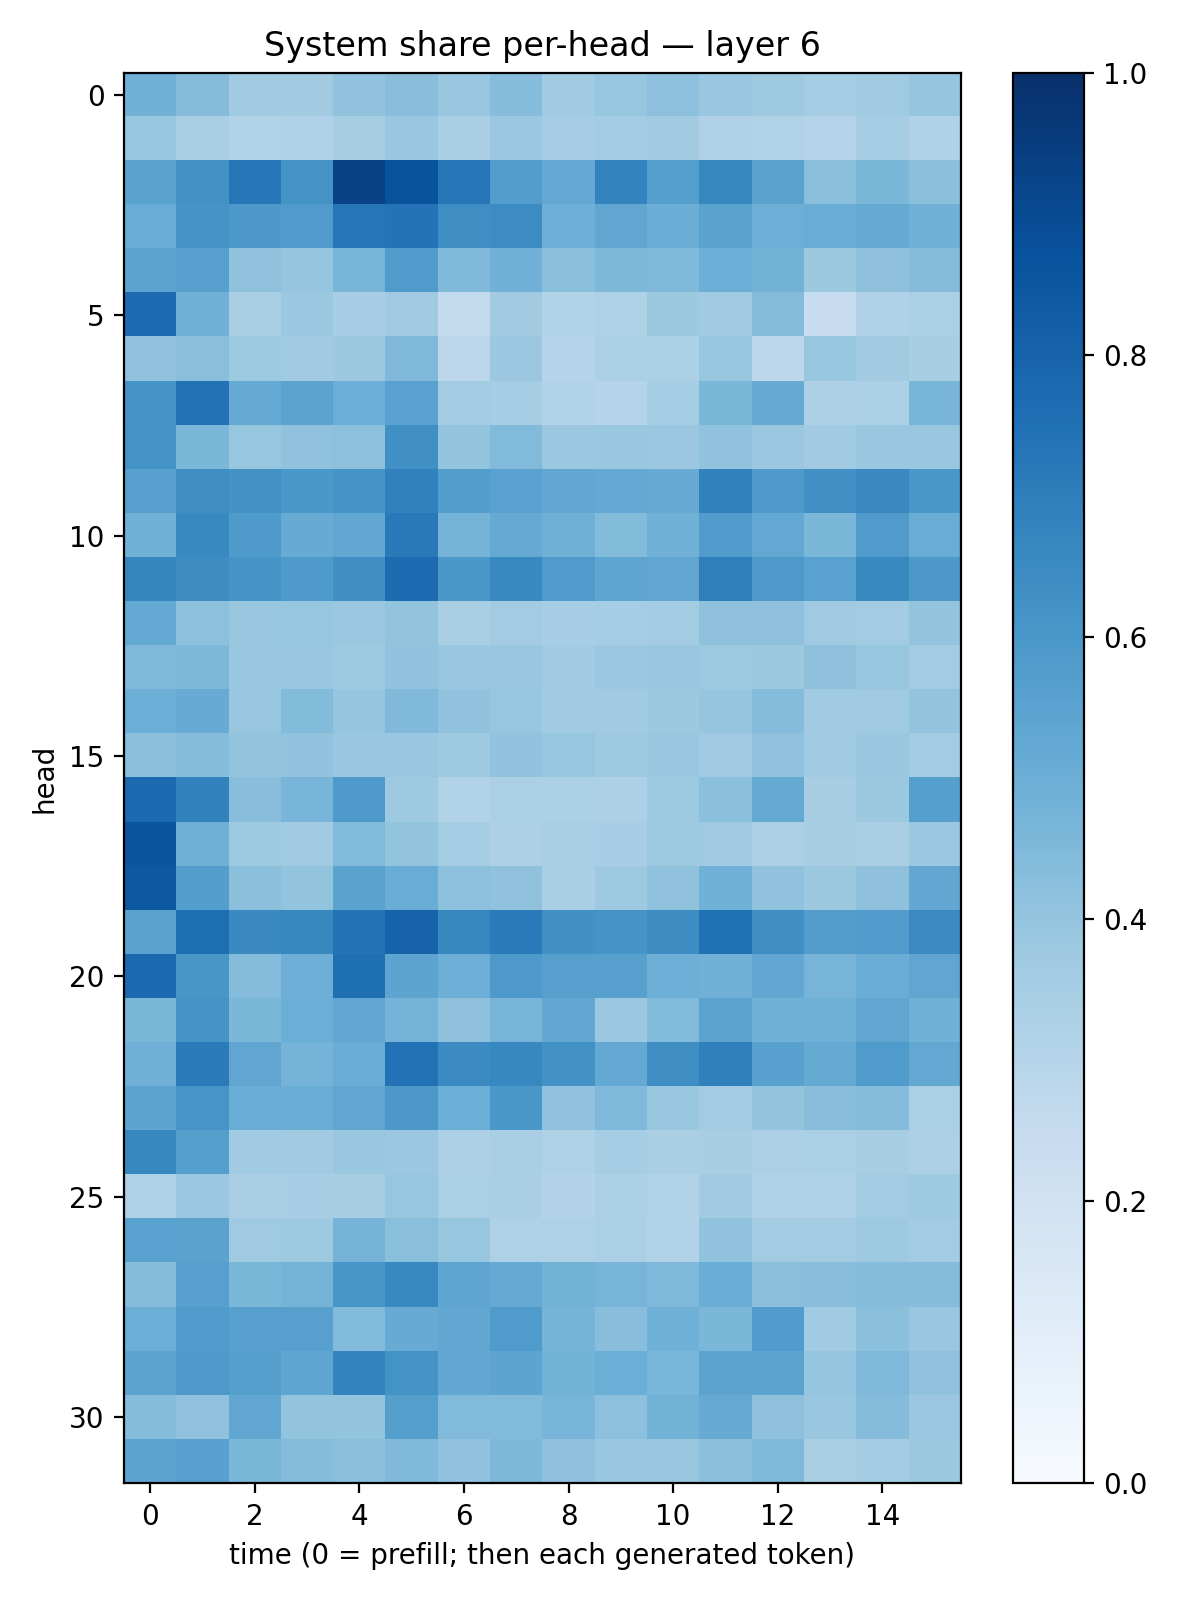

The file beside this chart, header and first rows:
0.48346698, 0.43741855, 0.36405772, 0.3607869, 0.40505248, 0.42587742, 0.38508824, 0.43170843, 0.36712137, 0.39184794, 0.41490105, 0.39038926, 0.37141562, 0.3530581, 0.37053663, 0.39811003
0.3932, 0.3389, 0.3155, 0.3182, 0.3418, 0.3872, 0.3381, 0.3809, 0.348, 0.3564, 0.3606, 0.3199, 0.3135, 0.2971, 0.3543, 0.3166
0.5493, 0.6238, 0.7228, 0.6192, 0.9314, 0.8649, 0.7232, 0.5719, 0.5215, 0.6758, 0.5654, 0.6603, 0.5483, 0.4253, 0.4596, 0.419
0.5048, 0.6142, 0.5963, 0.5794, 0.7311, 0.7399, 0.6384, 0.6466, 0.4925, 0.5321, 0.5019, 0.549, 0.4931, 0.5077, 0.5174, 0.4844
0.5468, 0.5592, 0.4083, 0.3959, 0.4693, 0.5823, 0.4476, 0.4817, 0.4249, 0.4556, 0.4457, 0.4966, 0.4794, 0.3765, 0.4124, 0.4358
0.7688, 0.4808, 0.3386, 0.379, 0.3458, 0.3688, 0.2572, 0.3598, 0.3154, 0.3236, 0.3765, 0.3651, 0.4369, 0.2352, 0.3172, 0.3344
0.4097, 0.4235, 0.3728, 0.3659, 0.3758, 0.4514, 0.2851, 0.379, 0.3008, 0.3355, 0.33, 0.3911, 0.2783, 0.3921, 0.3601, 0.3428
0.6127, 0.7448, 0.5187, 0.543, 0.4976, 0.5537, 0.3584, 0.3543, 0.3113, 0.2994, 0.354, 0.4609, 0.5151, 0.3243, 0.3297, 0.4675
0.6211, 0.46, 0.3922, 0.4066, 0.4161, 0.6326, 0.4005, 0.4449, 0.3789, 0.3895, 0.3818, 0.4047, 0.381, 0.3666, 0.3846, 0.3887
0.5588, 0.6397, 0.6248, 0.5977, 0.6137, 0.6865, 0.5703, 0.554, 0.53, 0.5218, 0.5098, 0.6824, 0.5895, 0.6295, 0.6529, 0.5978
0.4836, 0.6595, 0.5892, 0.5099, 0.5306, 0.7178, 0.4728, 0.5189, 0.4914, 0.4396, 0.4806, 0.5762, 0.5262, 0.4597, 0.5814, 0.5057
0.67, 0.6442, 0.6137, 0.586, 0.6332, 0.7676, 0.6009, 0.6591, 0.5803, 0.5358, 0.5318, 0.6927, 0.5931, 0.5544, 0.6564, 0.5953
0.5227, 0.417, 0.3863, 0.3942, 0.3819, 0.3997, 0.3369, 0.3559, 0.3449, 0.3539, 0.359, 0.4137, 0.4131, 0.3699, 0.356, 0.4001
0.4496, 0.4566, 0.3891, 0.3843, 0.3746, 0.4047, 0.3862, 0.3889, 0.3652, 0.3818, 0.3841, 0.3741, 0.3777, 0.4102, 0.3909, 0.3559
0.4992, 0.5079, 0.3871, 0.4402, 0.3947, 0.4482, 0.4031, 0.3909, 0.3601, 0.3663, 0.3786, 0.3982, 0.4371, 0.3683, 0.3673, 0.4005
0.4188, 0.4349, 0.402, 0.405, 0.3867, 0.3856, 0.3716, 0.4028, 0.391, 0.3714, 0.3853, 0.3693, 0.4068, 0.3668, 0.3874, 0.3574
0.7772, 0.6814, 0.4263, 0.4687, 0.5869, 0.3714, 0.313, 0.3358, 0.3306, 0.3264, 0.3724, 0.4186, 0.5173, 0.3424, 0.3782, 0.5643
0.8592, 0.4889, 0.3731, 0.3646, 0.4452, 0.3993, 0.3526, 0.3252, 0.3371, 0.3475, 0.3736, 0.3687, 0.3253, 0.3424, 0.3396, 0.3811
0.8445, 0.5694, 0.4203, 0.4015, 0.5503, 0.5043, 0.4175, 0.4074, 0.3373, 0.3736, 0.4075, 0.4856, 0.4026, 0.3785, 0.4127, 0.5289
0.5479, 0.7614, 0.6551, 0.6606, 0.7412, 0.8027, 0.6602, 0.7084, 0.6284, 0.6148, 0.6409, 0.7498, 0.6339, 0.573, 0.5746, 0.6487
0.7745, 0.6017, 0.4337, 0.4953, 0.754, 0.5404, 0.4934, 0.5905, 0.5615, 0.5594, 0.4923, 0.4812, 0.5277, 0.4689, 0.5017, 0.5328
0.4589, 0.6152, 0.4578, 0.4964, 0.5308, 0.4762, 0.4138, 0.4715, 0.5298, 0.3821, 0.4433, 0.545, 0.485, 0.4885, 0.5337, 0.4845
0.4841, 0.7077, 0.5347, 0.4759, 0.5053, 0.7424, 0.6487, 0.6652, 0.625, 0.5232, 0.6401, 0.6908, 0.5567, 0.5192, 0.5833, 0.5244
0.5413, 0.6092, 0.5044, 0.5038, 0.5325, 0.5949, 0.4985, 0.5984, 0.4049, 0.452, 0.3836, 0.3589, 0.4, 0.4297, 0.4343, 0.3336
0.6655, 0.5638, 0.3666, 0.3631, 0.3851, 0.3813, 0.3272, 0.3376, 0.3241, 0.354, 0.3382, 0.3423, 0.3279, 0.3322, 0.3426, 0.3248
0.3217, 0.3817, 0.3383, 0.3453, 0.3428, 0.3914, 0.3346, 0.337, 0.3066, 0.3312, 0.3117, 0.3667, 0.317, 0.3222, 0.358, 0.3725
0.5509, 0.5497, 0.3708, 0.3734, 0.4752, 0.4233, 0.3931, 0.3211, 0.3239, 0.3339, 0.314, 0.4033, 0.3594, 0.3557, 0.3716, 0.3563
0.4337, 0.5597, 0.4589, 0.475, 0.6019, 0.6589, 0.5377, 0.5122, 0.4803, 0.4702, 0.4531, 0.501, 0.4222, 0.4283, 0.4343, 0.4366
0.4993, 0.5839, 0.5603, 0.5589, 0.445, 0.511, 0.5273, 0.5832, 0.4746, 0.4259, 0.4845, 0.4578, 0.5762, 0.365, 0.4197, 0.385
0.5443, 0.5912, 0.5648, 0.5361, 0.6769, 0.6178, 0.5298, 0.541, 0.4773, 0.497, 0.4622, 0.5466, 0.5466, 0.3982, 0.4517, 0.4094
0.4307, 0.4079, 0.5285, 0.3988, 0.4004, 0.5627, 0.4448, 0.4448, 0.465, 0.4145, 0.4789, 0.5135, 0.4117, 0.3836, 0.4373, 0.3828
0.5427, 0.5571, 0.4586, 0.4342, 0.4255, 0.4458, 0.4048, 0.4536, 0.4129, 0.3897, 0.3873, 0.4217, 0.4512, 0.3393, 0.3561, 0.378
